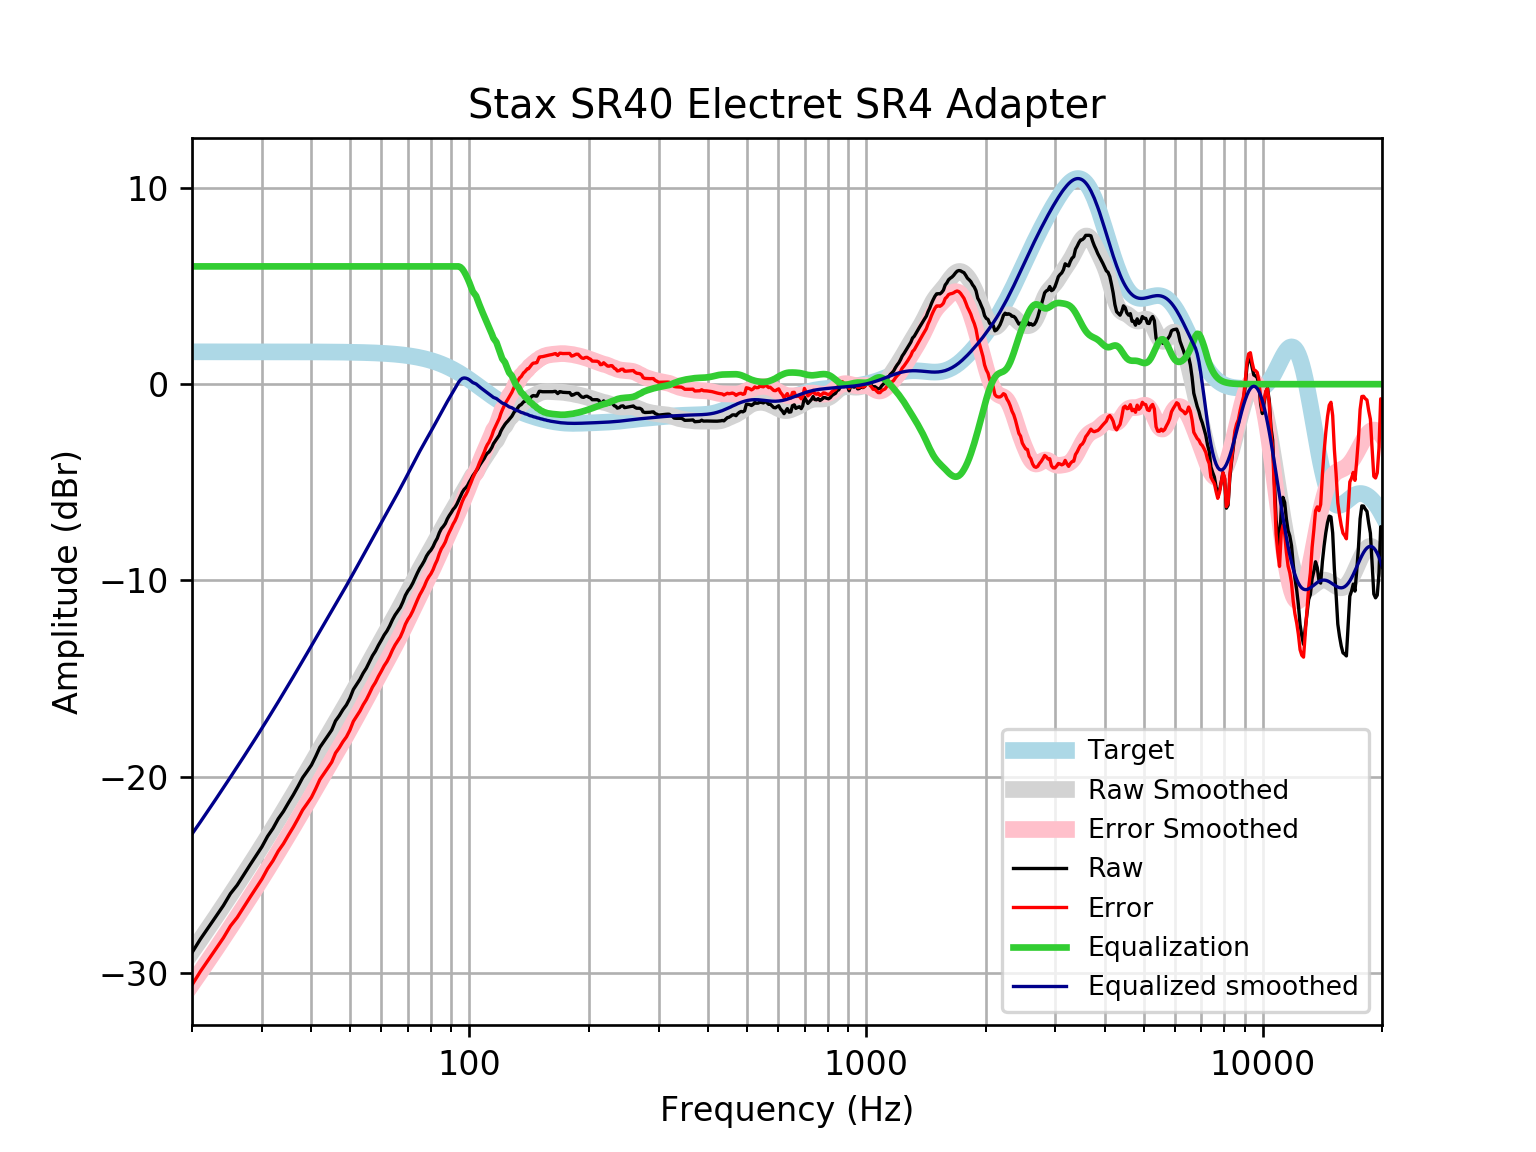

Source data for this figure (header and first rows):
frequency, raw, error, smoothed, error_smoothed, equalization, equalized_raw, equalized_smoothed, target
20, -28.96, -30.61, -28.92, -30.56, 6, -22.96, -22.92, 1.648
21, -28.27, -29.92, -28.3, -29.95, 6.0, -22.27, -22.3, 1.648
22, -27.68, -29.33, -27.7, -29.35, 6.0, -21.68, -21.7, 1.648
23, -27.11, -28.75, -27.12, -28.77, 6, -21.11, -21.12, 1.648
24, -26.56, -28.21, -26.56, -28.21, 6, -20.56, -20.56, 1.648
25, -25.95, -27.6, -26.02, -27.66, 6, -19.95, -20.02, 1.648
26, -25.52, -27.17, -25.49, -27.14, 6.0, -19.52, -19.49, 1.648
27, -24.99, -26.64, -24.98, -26.63, 6.0, -18.99, -18.98, 1.648
28, -24.5, -26.14, -24.49, -26.14, 6.0, -18.5, -18.49, 1.647
29, -24.02, -25.67, -24.01, -25.65, 6, -18.02, -18.01, 1.647
30, -23.57, -25.22, -23.53, -25.18, 6.0, -17.57, -17.53, 1.647
31, -23.04, -24.69, -23.07, -24.72, 6, -17.04, -17.07, 1.647
32, -22.63, -24.28, -22.62, -24.27, 6, -16.63, -16.62, 1.647
33, -22.14, -23.78, -22.18, -23.82, 6.0, -16.14, -16.18, 1.647
34, -21.76, -23.41, -21.74, -23.39, 6, -15.76, -15.74, 1.646
35, -21.33, -22.97, -21.32, -22.96, 6, -15.33, -15.32, 1.646
36, -20.92, -22.57, -20.9, -22.55, 6, -14.92, -14.9, 1.645
37, -20.49, -22.13, -20.5, -22.14, 6.0, -14.49, -14.5, 1.645
38, -20.05, -21.69, -20.1, -21.74, 6, -14.05, -14.1, 1.644
39, -19.73, -21.37, -19.71, -21.35, 6.0, -13.73, -13.71, 1.644
40, -19.4, -21.05, -19.33, -20.97, 6, -13.4, -13.33, 1.643
41, -18.97, -20.61, -18.95, -20.6, 6, -12.97, -12.95, 1.642
42, -18.5, -20.14, -18.59, -20.23, 6, -12.5, -12.59, 1.641
43, -18.21, -19.84, -18.23, -19.87, 6.0, -12.21, -12.23, 1.64
44, -17.91, -19.55, -17.89, -19.53, 6.0, -11.91, -11.89, 1.639
45, -17.62, -19.25, -17.55, -19.19, 6, -11.62, -11.55, 1.637
46, -17.15, -18.79, -17.22, -18.86, 6.0, -11.15, -11.22, 1.635
47, -16.89, -18.52, -16.9, -18.53, 6.0, -10.89, -10.9, 1.633
48, -16.59, -18.22, -16.58, -18.21, 6.0, -10.59, -10.58, 1.631
49, -16.34, -17.97, -16.26, -17.89, 6, -10.34, -10.26, 1.629
50, -16, -17.63, -15.95, -17.57, 6, -10, -9.948, 1.626
51, -15.56, -17.18, -15.64, -17.26, 6, -9.558, -9.637, 1.623
52, -15.29, -16.91, -15.33, -16.95, 6, -9.294, -9.329, 1.62
53, -15.04, -16.65, -15.03, -16.64, 6, -9.037, -9.025, 1.616
54, -14.72, -16.33, -14.73, -16.34, 6.0, -8.721, -8.726, 1.612
55, -14.47, -16.08, -14.43, -16.04, 6.0, -8.469, -8.433, 1.607
56, -14.15, -15.76, -14.14, -15.75, 6, -8.155, -8.145, 1.602
57, -13.83, -15.43, -13.86, -15.46, 6, -7.834, -7.863, 1.596
58, -13.6, -15.19, -13.59, -15.18, 6.0, -7.598, -7.587, 1.59
59, -13.3, -14.88, -13.32, -14.9, 6, -7.301, -7.317, 1.583
60, -13.05, -14.62, -13.05, -14.63, 6, -7.046, -7.053, 1.576
61, -12.78, -14.35, -12.79, -14.36, 6, -6.778, -6.793, 1.568
62, -12.57, -14.13, -12.54, -14.1, 6.0, -6.572, -6.539, 1.559
63, -12.31, -13.86, -12.29, -13.84, 6.0, -6.308, -6.288, 1.549
64, -12, -13.54, -12.04, -13.58, 6, -6.005, -6.04, 1.538
65, -11.76, -13.28, -11.79, -13.32, 6, -5.757, -5.794, 1.527
66, -11.57, -13.08, -11.55, -13.06, 6, -5.568, -5.549, 1.514
67, -11.37, -12.87, -11.31, -12.81, 6, -5.373, -5.305, 1.501
68, -11.09, -12.58, -11.06, -12.55, 6, -5.09, -5.061, 1.486
69, -10.76, -12.23, -10.82, -12.29, 6, -4.758, -4.818, 1.471
70, -10.53, -11.99, -10.57, -12.03, 6.0, -4.532, -4.575, 1.454
71, -10.36, -11.8, -10.33, -11.77, 6.0, -4.362, -4.334, 1.436
72, -10.14, -11.56, -10.1, -11.51, 6, -4.141, -4.096, 1.416
73, -9.875, -11.27, -9.863, -11.26, 6.0, -3.875, -3.863, 1.395
74, -9.613, -10.99, -9.636, -11.01, 6, -3.613, -3.636, 1.373
75, -9.382, -10.73, -9.416, -10.77, 6, -3.382, -3.416, 1.349
76, -9.201, -10.52, -9.204, -10.53, 6, -3.201, -3.204, 1.324
77, -8.999, -10.3, -8.999, -10.3, 6, -2.999, -2.999, 1.297
78, -8.754, -10.02, -8.799, -10.07, 6, -2.754, -2.799, 1.269
79, -8.581, -9.82, -8.603, -9.842, 6, -2.581, -2.603, 1.239
... 553 more rows
